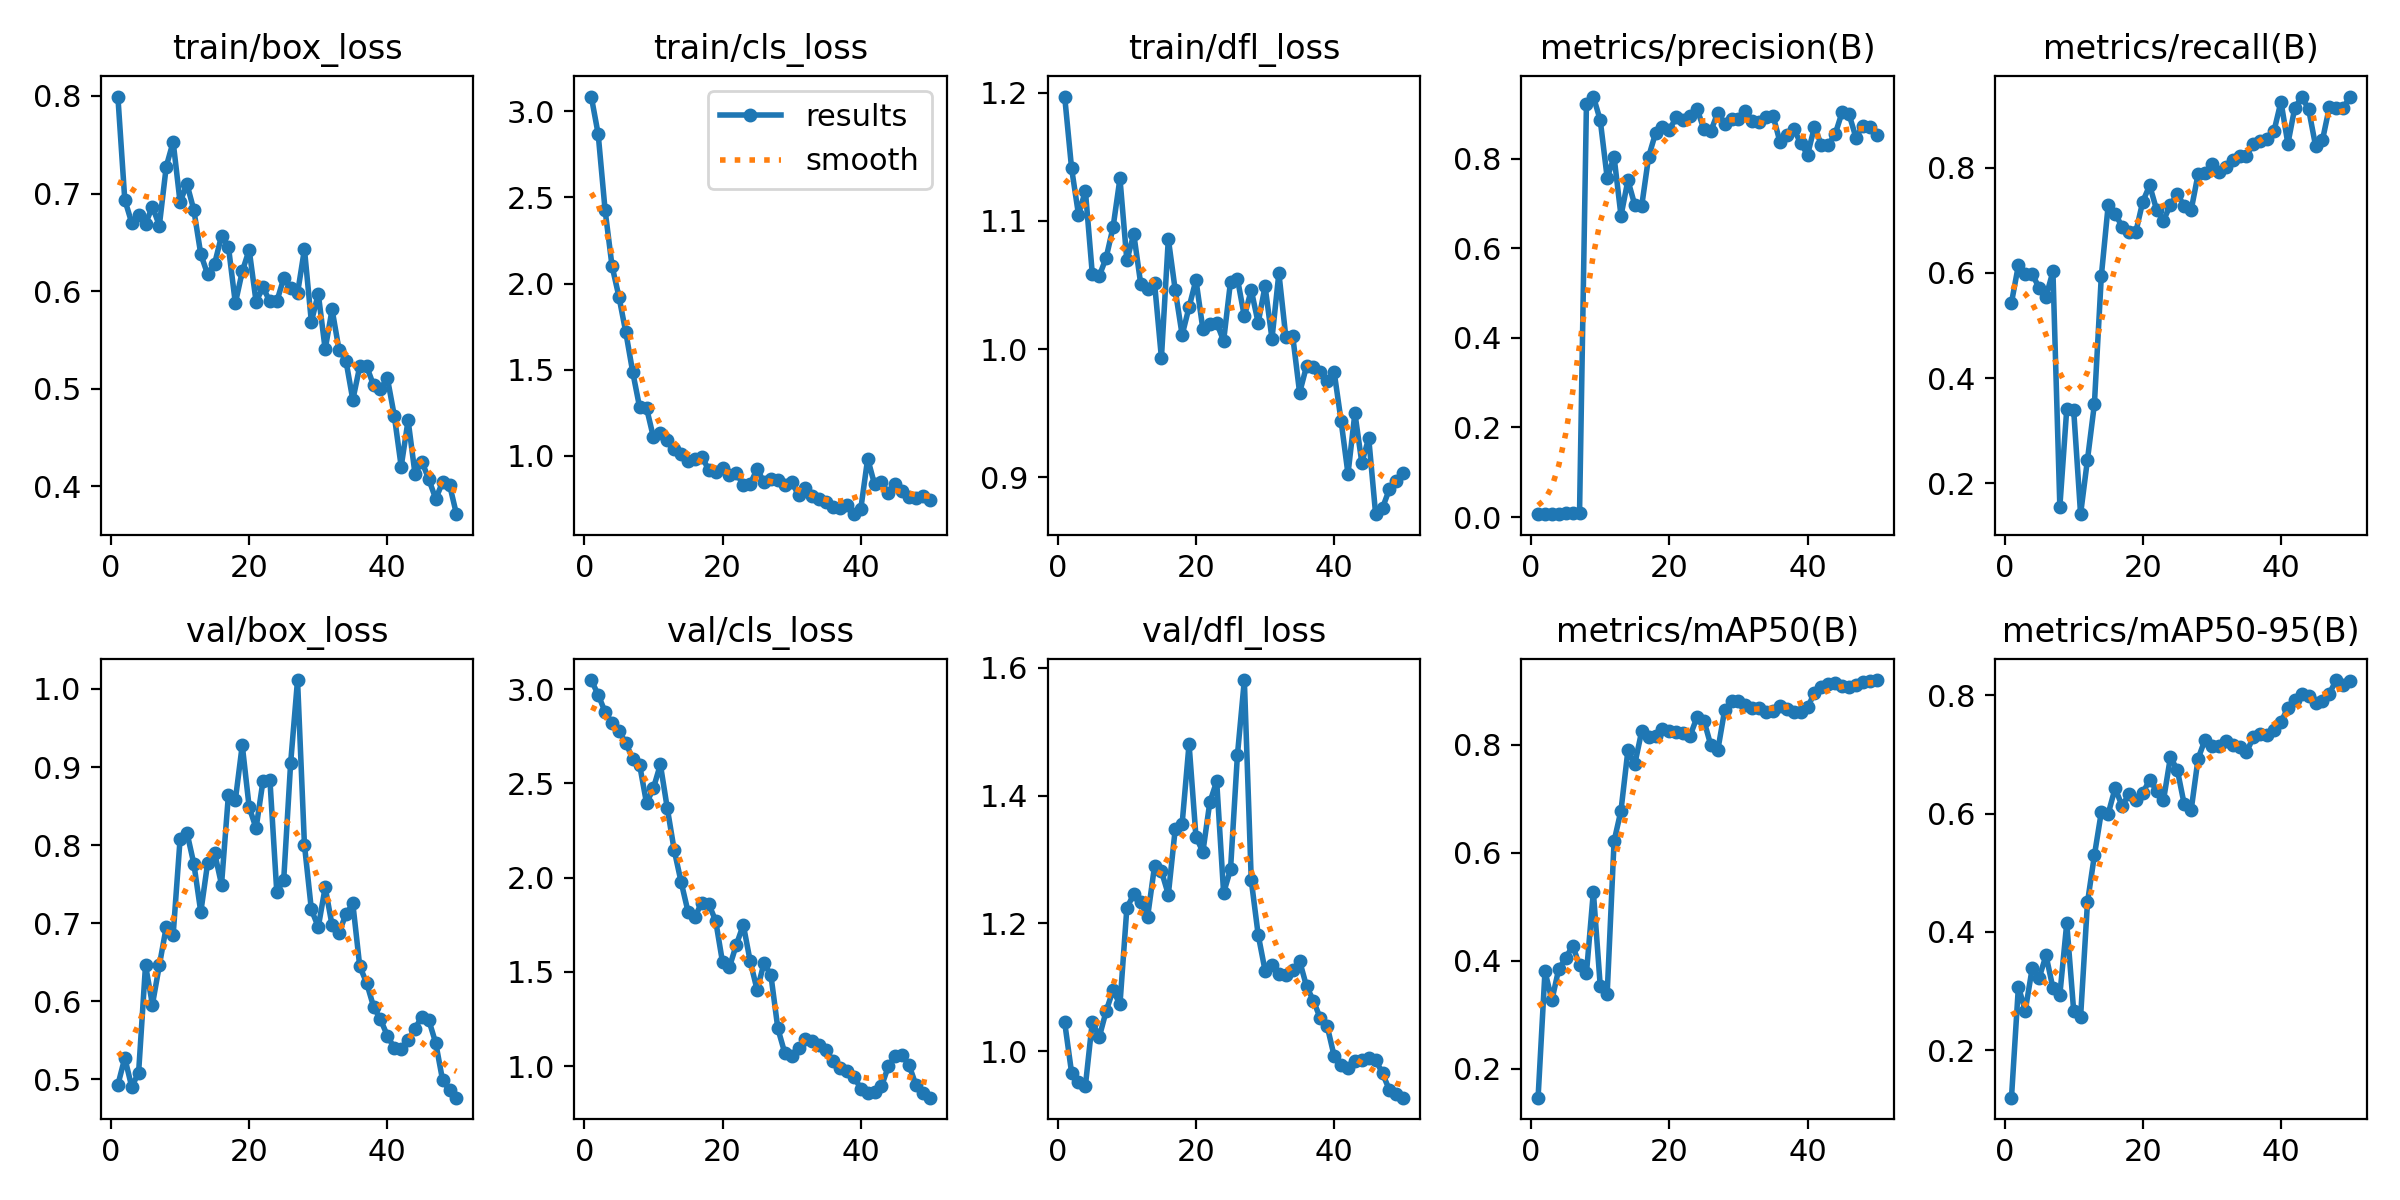

The table this chart was drawn from, first rows:
epoch, time, train/box_loss, train/cls_loss, train/dfl_loss, metrics/precision(B), metrics/recall(B), metrics/mAP50(B), metrics/mAP50-95(B), val/box_loss, val/cls_loss, val/dfl_loss, lr/pg0, lr/pg1, lr/pg2
1, 9.424, 0.7994, 3.086, 1.197, 0.00637, 0.5434, 0.1465, 0.1198, 0.4926, 3.049, 1.045, 6.668e-05, 6.668e-05, 6.668e-05
2, 92, 0.6937, 2.867, 1.141, 0.00739, 0.6145, 0.3804, 0.3072, 0.5272, 2.97, 0.9665, 0.0001471, 0.0001471, 0.0001471
3, 93.33, 0.67, 2.426, 1.105, 0.00766, 0.5978, 0.3271, 0.2672, 0.4902, 2.88, 0.9521, 0.0002241, 0.0002241, 0.0002241
4, 94.56, 0.6785, 2.103, 1.123, 0.00785, 0.5978, 0.3855, 0.3387, 0.5083, 2.821, 0.9461, 0.0002979, 0.0002979, 0.0002979
5, 95.81, 0.6691, 1.924, 1.059, 0.00813, 0.5717, 0.4044, 0.3224, 0.646, 2.777, 1.046, 0.0003684, 0.0003684, 0.0003684
6, 97.01, 0.6866, 1.717, 1.057, 0.00877, 0.555, 0.4282, 0.3604, 0.5956, 2.715, 1.022, 0.0004356, 0.0004356, 0.0004356
7, 98.27, 0.6672, 1.486, 1.071, 0.009, 0.6028, 0.3917, 0.3052, 0.6458, 2.631, 1.063, 0.0004994, 0.0004994, 0.0004994
8, 99.49, 0.7277, 1.281, 1.095, 0.9231, 0.1559, 0.3772, 0.2939, 0.695, 2.598, 1.095, 0.00056, 0.00056, 0.00056
9, 100.8, 0.753, 1.277, 1.133, 0.9393, 0.3414, 0.5279, 0.4151, 0.6849, 2.395, 1.073, 0.0006173, 0.0006173, 0.0006173
10, 102, 0.6912, 1.106, 1.069, 0.8862, 0.3396, 0.3528, 0.2669, 0.8074, 2.476, 1.224, 0.0006713, 0.0006713, 0.0006713
11, 103.2, 0.7097, 1.131, 1.09, 0.7578, 0.1415, 0.3389, 0.2561, 0.8158, 2.601, 1.246, 0.0007219, 0.0007219, 0.0007219
12, 104.4, 0.6829, 1.089, 1.051, 0.8041, 0.2453, 0.6215, 0.45, 0.7758, 2.369, 1.234, 0.0007693, 0.0007693, 0.0007693
13, 105.6, 0.6378, 1.037, 1.047, 0.6729, 0.3508, 0.6783, 0.5295, 0.7141, 2.146, 1.21, 0.0008134, 0.0008134, 0.0008134
14, 106.8, 0.6171, 1.008, 1.052, 0.7522, 0.5938, 0.7895, 0.6027, 0.7776, 1.977, 1.289, 0.0008542, 0.0008542, 0.0008542
15, 108.1, 0.6281, 0.9698, 0.9932, 0.6969, 0.7292, 0.7642, 0.6, 0.7898, 1.82, 1.282, 0.0008916, 0.0008916, 0.0008916
16, 109.3, 0.6566, 0.9795, 1.086, 0.6951, 0.7129, 0.8256, 0.6433, 0.7494, 1.793, 1.245, 0.0009258, 0.0009258, 0.0009258
17, 110.5, 0.6455, 0.9957, 1.046, 0.8048, 0.6881, 0.8152, 0.6134, 0.8646, 1.868, 1.348, 0.0009567, 0.0009567, 0.0009567
18, 111.7, 0.5876, 0.9177, 1.011, 0.8574, 0.6771, 0.8163, 0.6329, 0.8576, 1.86, 1.356, 0.0009842, 0.0009842, 0.0009842
19, 112.9, 0.6201, 0.906, 1.033, 0.8705, 0.6779, 0.8293, 0.6226, 0.9281, 1.771, 1.481, 0.001009, 0.001009, 0.001009
20, 114.1, 0.6424, 0.9316, 1.054, 0.8652, 0.7357, 0.8253, 0.6351, 0.8485, 1.55, 1.335, 0.001029, 0.001029, 0.001029
21, 115.3, 0.5893, 0.8878, 1.016, 0.8929, 0.7664, 0.8235, 0.6574, 0.8216, 1.527, 1.312, 0.001007, 0.001007, 0.001007
22, 116.5, 0.6037, 0.8975, 1.02, 0.8863, 0.7201, 0.8218, 0.6391, 0.8821, 1.644, 1.389, 0.0009739, 0.0009739, 0.0009739
23, 117.7, 0.5895, 0.8329, 1.02, 0.8962, 0.6994, 0.8166, 0.623, 0.8838, 1.749, 1.422, 0.0009409, 0.0009409, 0.0009409
24, 119, 0.5894, 0.8376, 1.006, 0.9122, 0.7296, 0.8511, 0.6956, 0.7394, 1.556, 1.248, 0.0009078, 0.0009078, 0.0009078
25, 120.2, 0.6131, 0.9231, 1.053, 0.866, 0.7499, 0.8449, 0.6742, 0.7556, 1.404, 1.284, 0.0008748, 0.0008748, 0.0008748
26, 121.4, 0.6034, 0.8465, 1.055, 0.8619, 0.7272, 0.7991, 0.6159, 0.9049, 1.547, 1.463, 0.0008418, 0.0008418, 0.0008418
27, 122.7, 0.5978, 0.8628, 1.025, 0.903, 0.7193, 0.7894, 0.6058, 1.011, 1.481, 1.581, 0.0008088, 0.0008088, 0.0008088
28, 123.9, 0.643, 0.8603, 1.046, 0.879, 0.7874, 0.864, 0.6928, 0.8002, 1.199, 1.268, 0.0007758, 0.0007758, 0.0007758
29, 125.2, 0.5685, 0.8328, 1.021, 0.8894, 0.7897, 0.8806, 0.7249, 0.7175, 1.07, 1.182, 0.0007428, 0.0007428, 0.0007428
30, 126.5, 0.5974, 0.8503, 1.049, 0.8886, 0.8063, 0.8808, 0.7146, 0.695, 1.055, 1.126, 0.0007098, 0.0007098, 0.0007098
31, 127.7, 0.5404, 0.7705, 1.008, 0.9059, 0.7911, 0.8732, 0.7138, 0.7457, 1.095, 1.134, 0.0006768, 0.0006768, 0.0006768
32, 128.9, 0.5812, 0.8134, 1.059, 0.8852, 0.8009, 0.8677, 0.7231, 0.6973, 1.142, 1.12, 0.0006438, 0.0006438, 0.0006438
33, 130, 0.54, 0.7645, 1.01, 0.8825, 0.8138, 0.8681, 0.717, 0.6879, 1.134, 1.119, 0.0006108, 0.0006108, 0.0006108
34, 131.2, 0.5289, 0.7481, 1.01, 0.8947, 0.823, 0.8613, 0.713, 0.7111, 1.113, 1.127, 0.0005778, 0.0005778, 0.0005778
35, 132.4, 0.4886, 0.7307, 0.9659, 0.8967, 0.823, 0.8624, 0.704, 0.7251, 1.084, 1.141, 0.0005448, 0.0005448, 0.0005448
36, 133.6, 0.5228, 0.7004, 0.9867, 0.8382, 0.8458, 0.8726, 0.7292, 0.6447, 1.026, 1.102, 0.0005118, 0.0005118, 0.0005118
37, 134.9, 0.5229, 0.6949, 0.9858, 0.8538, 0.8513, 0.8664, 0.7343, 0.6233, 0.9914, 1.079, 0.0004788, 0.0004788, 0.0004788
38, 136, 0.5036, 0.7117, 0.9822, 0.8664, 0.855, 0.8607, 0.7326, 0.593, 0.9752, 1.051, 0.0004458, 0.0004458, 0.0004458
39, 137.2, 0.4997, 0.6613, 0.9749, 0.8357, 0.8701, 0.8602, 0.7417, 0.5765, 0.9444, 1.039, 0.0004127, 0.0004127, 0.0004127
40, 138.4, 0.5108, 0.6906, 0.9821, 0.8093, 0.9256, 0.8691, 0.7552, 0.5557, 0.8802, 0.9925, 0.0003797, 0.0003797, 0.0003797
41, 145.2, 0.4724, 0.9838, 0.9441, 0.8717, 0.8455, 0.8961, 0.7789, 0.5398, 0.8586, 0.979, 0.0003467, 0.0003467, 0.0003467
42, 146.4, 0.4202, 0.8339, 0.9027, 0.8312, 0.9141, 0.9069, 0.7926, 0.5389, 0.8605, 0.9734, 0.0003137, 0.0003137, 0.0003137
43, 147.6, 0.4677, 0.846, 0.9501, 0.8316, 0.934, 0.9117, 0.8021, 0.5501, 0.8924, 0.9843, 0.0002807, 0.0002807, 0.0002807
44, 148.8, 0.4127, 0.7825, 0.9114, 0.8556, 0.9117, 0.9139, 0.7997, 0.5648, 0.9997, 0.9861, 0.0002477, 0.0002477, 0.0002477
45, 149.9, 0.4253, 0.8341, 0.9305, 0.9044, 0.8421, 0.9091, 0.7865, 0.5802, 1.054, 0.9893, 0.0002147, 0.0002147, 0.0002147
46, 151.1, 0.407, 0.7957, 0.8713, 0.8999, 0.8521, 0.9079, 0.7913, 0.5755, 1.057, 0.9866, 0.0001817, 0.0001817, 0.0001817
47, 152.2, 0.3871, 0.7593, 0.8762, 0.8476, 0.9151, 0.9104, 0.8033, 0.5463, 1.004, 0.9652, 0.0001487, 0.0001487, 0.0001487
48, 153.4, 0.4044, 0.7567, 0.8909, 0.8736, 0.9133, 0.9154, 0.8261, 0.4984, 0.8976, 0.9392, 0.0001157, 0.0001157, 0.0001157
49, 154.6, 0.4015, 0.7641, 0.8975, 0.8712, 0.913, 0.9176, 0.8169, 0.4856, 0.8551, 0.9324, 8.26832e-05, 8.26832e-05, 8.26832e-05
50, 155.9, 0.3714, 0.7426, 0.9033, 0.8529, 0.9353, 0.9198, 0.8238, 0.4763, 0.8322, 0.9274, 4.96766e-05, 4.96766e-05, 4.96766e-05
